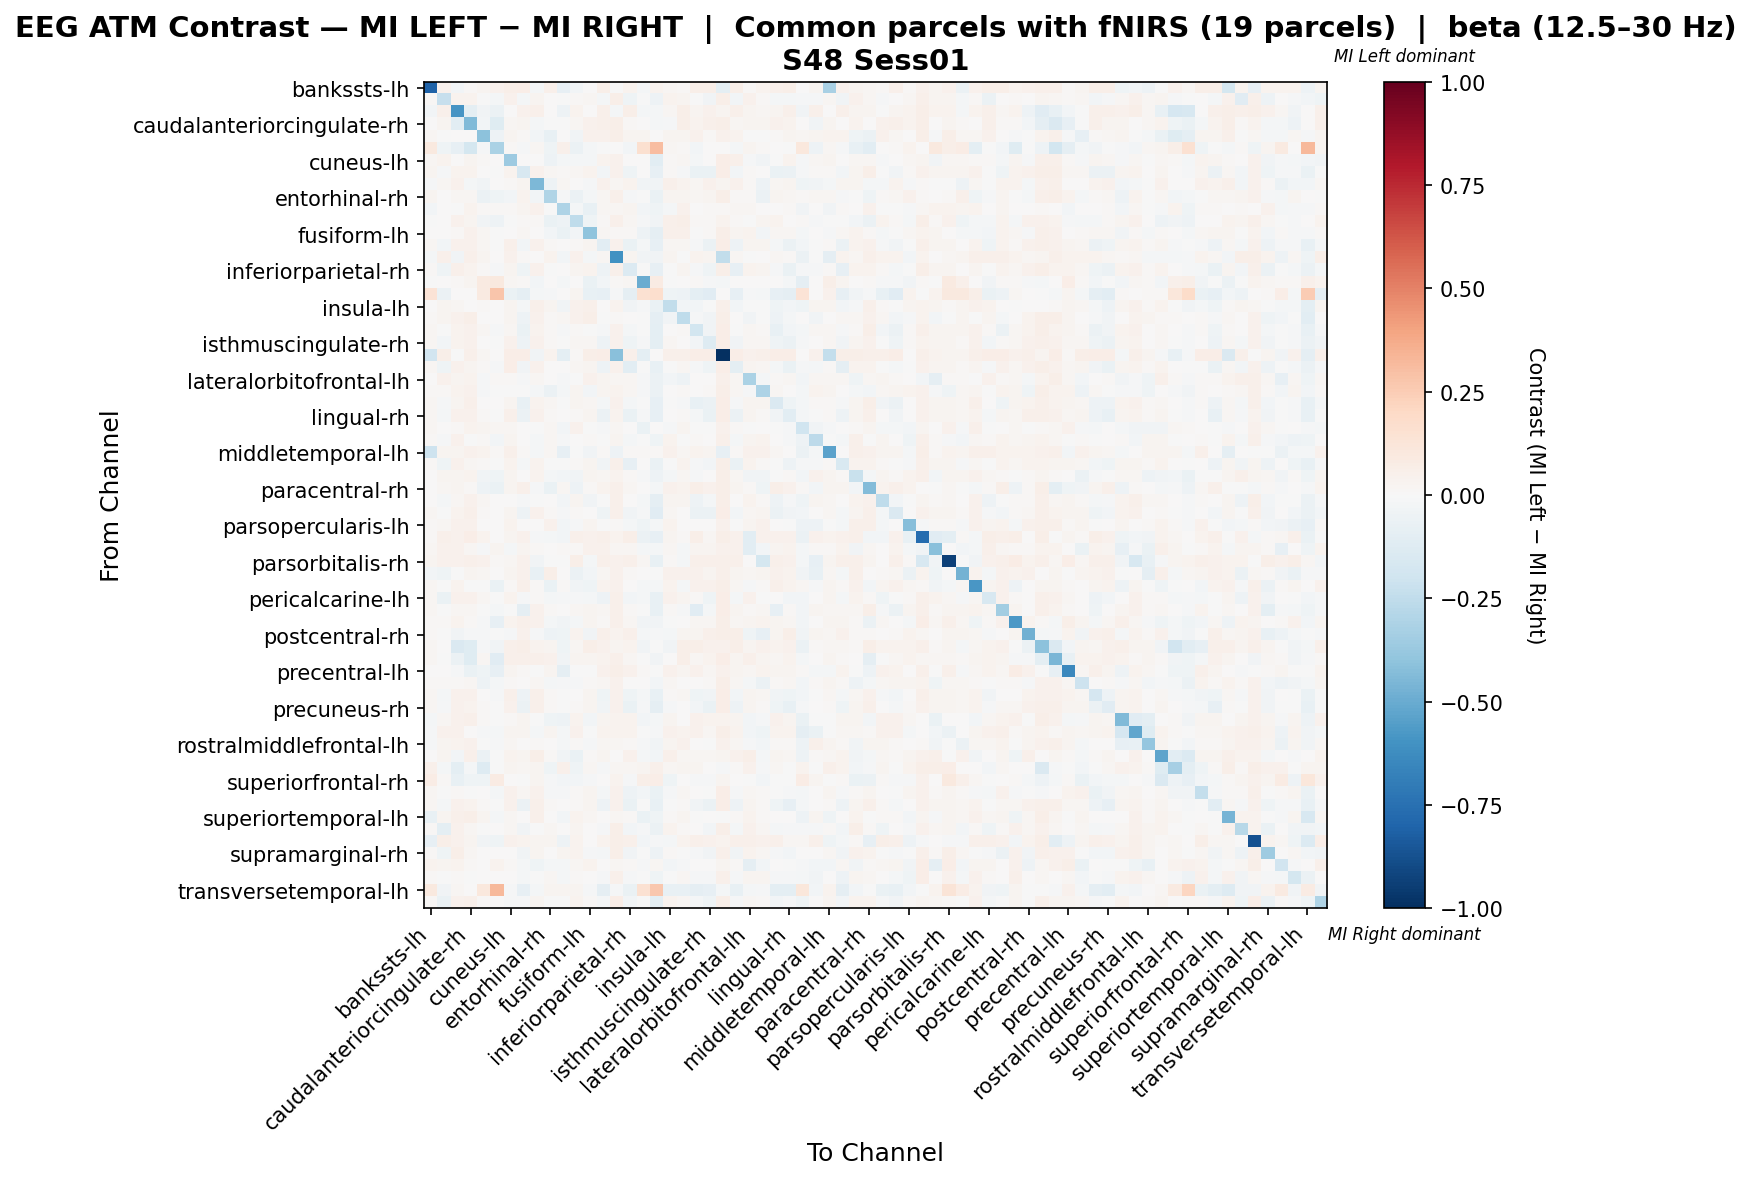

The data file committed next to this chart (first rows):
, bankssts-lh, bankssts-rh, caudalanteriorcingulate-lh, caudalanteriorcingulate-rh, caudalmiddlefrontal-lh, caudalmiddlefrontal-rh, cuneus-lh, cuneus-rh, entorhinal-lh, entorhinal-rh, frontalpole-lh, frontalpole-rh, fusiform-lh, fusiform-rh, inferiorparietal-lh, inferiorparietal-rh, inferiortemporal-lh, inferiortemporal-rh, insula-lh, insula-rh, isthmuscingulate-lh, isthmuscingulate-rh, lateraloccipital-lh
bankssts-lh, -0.8121, 0.04223, -0.02859, 0.01083, 0.02652, 0.03997, 0.05958, 0.06486, -0.02206, 0.04766, -0.08411, -0.02458, 0.002552, 0.05656, -0.001845, 0.03545, -0.0197, 0.0376, 0.01622, 0.01284, 0.05581, 0.05883, -0.09714
bankssts-rh, 0.01389, -0.2298, 0.03883, 0.03539, -0.002702, -0.02061, 0.04386, -0.01641, 0.02975, 0.002553, -0.004797, 0.01357, 0.01733, -0.02085, 0.05761, -0.04062, -0.006845, -0.04882, 0.03532, 0.02733, -0.002271, -0.03564, 0.06054
caudalanteriorcingulate-lh, -0.0267, 0.04878, -0.5924, -0.1014, -0.03853, -0.05887, 0.002895, 0.04012, 0.04843, 0.005132, -0.04824, 0.03625, 0.001957, 0.05369, -0.01876, 0.05755, -0.0192, -0.01732, 0.01647, 0.0558, 0.02946, 0.04292, 0.02373
caudalanteriorcingulate-rh, 0.003829, 0.02682, -0.1062, -0.4402, -0.02439, -0.1182, 0.02286, 0.02528, -0.02214, -0.000911, -0.005029, 0.0168, 0.04249, 0.05457, 0.05548, 0.01526, 0.005698, -0.02327, -0.01221, 0.06028, 0.03434, 0.04763, 0.05518
caudalmiddlefrontal-lh, 0.02054, -0.007385, 0.003335, 0.0007998, -0.4123, -0.05412, 0.03072, 0.009821, -0.02632, -0.07704, 0.002214, -0.03165, 0.04529, 0.04529, 0.05566, 0.02552, 0.02988, 0.00231, 0.02863, 0.02414, 0.04256, 0.01309, 0.04304
caudalmiddlefrontal-rh, 0.09495, -0.03916, -0.08535, -0.175, -0.01152, -0.3162, 0.009495, -0.01224, 0.02089, -0.04456, 0.04731, -0.05664, -0.01794, -0.00753, 0.005697, -0.03025, 0.1614, 0.3057, 0.01899, 0.01519, -0.02455, 0.005239, 0.007596
cuneus-lh, 0.02148, 0.03799, 0.004475, 0.02405, 0.009831, 0.002864, -0.364, 0.005515, 0.005518, -0.05341, -0.02255, -0.01931, -0.02285, 0.0335, 0.04344, 0.005426, 0.003724, -0.1043, 0.01154, 0.01822, -0.02304, 0.006852, 0.06416
cuneus-rh, 0.02532, -0.01104, 0.03643, 0.03684, 0.004953, -0.006487, 0.03565, -0.1618, 0.04471, 0.02119, 0.008699, 0.02114, 0.03161, -0.0281, 0.03911, -0.03941, 0.002945, -0.08345, 0.009639, -0.009097, -0.06372, -0.0657, 0.06449
entorhinal-lh, -0.01101, 0.02224, 0.03916, -0.01579, -0.0337, 0.005685, 0.01033, 0.02838, -0.4519, -0.05144, 0.0166, 0.005775, -0.01074, 0.03948, 0.02057, 0.03393, -0.03492, -0.03569, 0.04931, 0.03844, 0.02175, 0.04011, 0.02775
entorhinal-rh, 0.02816, 0.00288, 0.02254, 0.01922, -0.06176, -0.04007, -0.02609, 0.03283, -0.02508, -0.3003, -0.01196, -0.05703, -0.01688, 0.01912, 0.04927, -0.008567, -0.002371, -0.06997, 0.02537, 0.02764, 0.0161, 0.02441, 0.05791
frontalpole-lh, -0.02633, 0.00413, -0.00331, 0.03479, 0.008953, 0.009158, 0.0129, 0.02688, 0.04023, -0.005252, -0.3123, -0.01752, -0.07142, 0.01883, 0.01999, 0.02655, -0.02761, -0.04145, -0.01782, 0.04626, 0.001248, 0.008341, 0.01014
frontalpole-rh, -0.007005, 0.005077, 0.04388, 0.02349, -0.03416, -0.05239, -0.006535, 0.01471, 0.008497, -0.06878, -0.048, -0.254, -0.04045, 0.00824, 0.05002, 0.01683, -0.01326, -0.03727, 0.05247, 0.05906, 0.008222, 0.009246, 0.03874
fusiform-lh, 0.003914, 0.007717, 0.01262, 0.03929, 0.02116, -0.007655, 0.001685, 0.02324, 0.005318, -0.02385, -0.06911, -0.02985, -0.404, 0.0231, 0.01336, 0.01562, -0.04999, -0.08858, 0.05368, 0.05361, -0.006253, 0.01139, 0.05883
fusiform-rh, 0.01976, -0.02777, 0.03979, 0.04594, 0.02059, -0.00576, 0.04694, -0.02937, 0.04327, 0.009754, 0.001567, 0.0128, 0.02625, -0.1084, 0.04158, -0.06945, -0.01704, -0.08099, 0.02092, 0.01818, -0.01309, -0.05717, 0.06511
inferiorparietal-lh, -0.0222, 0.05249, -0.03877, 0.05251, 0.02785, 0.001741, 0.04393, 0.009988, 0.0002417, 0.03452, -0.03086, 0.04178, -0.01991, 0.02037, -0.6061, 0.0248, -0.03477, -0.03373, 0.02366, -0.003376, 0.03178, 0.02612, -0.2491
inferiorparietal-rh, 0.01376, -0.0394, 0.04742, 0.03272, 0.01083, -0.01251, 0.02865, -0.04144, 0.03996, -3.2207609590271704e-06, 0.006808, 0.02596, 0.03245, -0.05392, 0.04962, -0.1384, -0.003361, -0.08463, -0.005058, 0.03096, -0.01152, -0.04258, 0.06147
inferiortemporal-lh, -0.00634, 0.005771, 0.00895, 0.02996, 0.09305, 0.09814, 0.01912, 0.0153, -0.02543, 0.002554, -0.02284, 0.001322, -0.06807, -0.02416, 0.01026, 0.01851, -0.4949, 0.08542, -0.000602, 0.003843, 0.01467, -0.01079, -0.02289
inferiortemporal-rh, 0.1371, -0.05511, 0.005013, 0.0006004, 0.09314, 0.279, -0.06692, -0.09211, -0.01968, -0.008599, 0.006359, 0.02712, -0.07636, -0.08581, -0.01023, -0.0918, 0.1486, 0.1651, -0.04094, -0.05432, -0.09841, -0.1126, 0.001885
insula-lh, 0.006729, 0.02776, 0.02126, 0.006761, 0.01475, 0.005439, 0.02463, -0.01956, 0.05322, 0.0254, -0.03807, 0.0404, 0.05168, 0.005812, 0.03771, -0.03209, -0.01267, -0.06334, -0.2492, -0.02375, -0.02905, -0.007195, 0.05407
insula-rh, 0.007813, 0.02563, 0.04672, 0.05707, 0.007663, 0.003763, 0.02539, -0.05234, 0.04153, 0.01403, 0.02164, 0.04672, 0.05644, -0.0004822, 0.01383, 0.007193, -0.003018, -0.09278, -0.03656, -0.2561, -0.01537, -0.03192, 0.0555
isthmuscingulate-lh, 0.01924, -0.002175, 0.03173, 0.03977, 0.01981, -0.01181, 0.01919, -0.06512, 0.03396, 0.008798, -0.009877, 0.01179, -0.0004776, -0.01342, 0.04509, -0.0189, -0.0008804, -0.09664, 0.005442, 0.01293, -0.1859, -0.03763, 0.06423
isthmuscingulate-rh, 0.02061, -0.02509, 0.03711, 0.04658, 0.005943, -2.6830442772010278e-05, 0.04097, -0.05109, 0.04577, 0.01404, -0.002178, 0.01573, 0.02064, -0.0498, 0.04439, -0.04566, -0.009869, -0.09906, 0.0186, 0.001776, -0.02744, -0.1303, 0.06494
lateraloccipital-lh, -0.1927, 0.05798, -0.006767, 0.04854, 0.02053, 0.002219, 0.06824, 0.06436, -0.03155, 0.03717, -0.09653, 0.01437, 0.05546, 0.06741, -0.4166, 0.05215, -0.09399, 0.0, 0.05104, 0.05215, 0.06796, 0.06852, -1.0
lateraloccipital-rh, 0.02117, -0.0421, 0.03928, 0.02808, 0.01435, -0.008914, 0.06252, -0.03701, 0.04401, 0.00583, 0.001811, 0.01699, 0.03112, -0.04869, 0.04069, -0.1024, -0.006705, -0.07342, -0.005571, 0.02057, -0.009251, -0.04676, 0.06602
lateralorbitofrontal-lh, 0.001189, 0.04476, 0.03074, 0.03804, -0.008537, 0.008877, 0.008721, -0.01157, 0.01912, 0.006618, -0.01387, -0.00509, 0.04374, 0.02379, 0.01943, 0.0199, -0.01422, -0.05944, -0.02465, -0.0478, 0.0002184, 0.002344, 0.04751
lateralorbitofrontal-rh, 0.01443, 0.01018, 0.0315, 0.04138, -0.00791, -0.001949, -0.002818, -0.001278, -0.02109, -0.0617, -0.01855, 0.02402, -0.02611, 0.02933, 0.03175, 0.02145, -0.008764, -0.05592, 0.000195, 0.01422, 0.004339, 0.009205, 0.05614
lingual-lh, 0.01663, -0.009846, 0.0292, 0.04841, 0.005443, 0.00258, 0.02763, -0.07404, 0.03648, 0.0174, -0.007788, 0.02698, 0.02014, -0.02205, 0.04382, -0.02271, -0.004548, -0.08406, -0.002758, -0.009108, -0.07637, -0.05495, 0.06278
lingual-rh, 0.0211, -0.01638, 0.03935, 0.03959, 0.01251, -0.002597, 0.05325, -0.05798, 0.0447, 0.01485, 0.0001859, 0.01312, 0.02561, -0.05526, 0.03799, -0.06907, -0.01091, -0.08314, 0.00401, 0.01003, -0.02057, -0.06272, 0.06416
medialorbitofrontal-lh, 0.01782, 0.004682, 0.0149, 0.03901, 0.02488, 0.021, 0.01624, 0.001041, -0.006351, 0.01707, -0.02345, 0.04136, -0.00553, -0.008294, 0.01731, 0.006379, -0.06385, 0.00315, -0.01351, 0.02667, -0.005497, -0.00169, 0.04513
medialorbitofrontal-rh, 0.01302, -0.009325, 0.03979, -0.006011, 0.01507, -0.02413, 0.02707, 0.0007661, -0.02033, 0.0185, -0.01541, 0.007369, 0.01272, -0.007782, 0.03032, -0.01987, -0.007027, -0.04014, 0.03179, -0.005693, 0.01437, 0.001379, 0.05336
middletemporal-lh, -0.2108, 0.0297, 0.02768, 0.04337, 0.03833, 0.008297, 0.05144, 0.008743, -0.02165, 0.02323, -0.07883, -0.004533, -0.03868, 0.008223, -0.05319, 0.01047, 0.01318, 0.008784, 0.04669, 0.02303, 0.03136, 0.02355, -0.08411
middletemporal-rh, 0.01502, -0.04318, 0.04189, 0.02336, 0.0136, -0.006813, 0.03195, -0.02339, 0.03271, -0.0029, -0.002453, 0.01422, 0.03003, -0.03828, 0.05154, -0.08095, 0.00127, -0.06379, -0.003047, 0.03268, -0.01214, -0.03098, 0.06182
paracentral-lh, 0.007516, 0.02668, 0.02866, 0.03629, -0.03645, -0.04387, 0.02893, 0.000438, 0.033, -0.01849, -0.02601, -0.03563, 0.02717, 0.01968, 0.03449, 0.01322, -0.01133, -0.04729, -0.01743, 0.01774, -0.01348, 0.0073, 0.05604
paracentral-rh, 0.00706, 0.01606, 0.02993, 0.007964, -0.05242, -0.06844, 0.02962, 0.05405, -0.008847, -0.06272, 0.02057, -0.05313, 0.01448, 0.03665, 0.0506, 0.01637, 0.002385, -0.01855, 0.04659, 0.03145, 0.05524, 0.04134, 0.05499
parahippocampal-lh, 0.002853, -0.01618, 0.01719, 0.04555, 0.02152, 0.0004913, 0.004228, -0.009407, -0.006005, 0.002234, -0.02938, 0.02905, -0.03432, -0.005507, 0.05073, 0.003737, -0.02092, -0.0889, 0.02499, 0.02726, -0.05033, -0.02176, 0.05745
parahippocampal-rh, 0.01649, -0.00122, 0.03142, 0.04776, 0.01023, 0.003412, 0.02586, -0.04957, 0.04672, 0.01117, -0.01462, 0.01036, 0.002915, -0.03948, 0.0487, -0.03501, -0.01323, -0.1127, 0.02033, 0.007808, -0.05984, -0.05969, 0.06255
parsopercularis-lh, 0.01002, 0.01623, 0.04065, 0.04635, 0.005641, 0.003903, 0.03637, 0.003943, 0.002295, 0.04023, -0.03055, -0.008762, 0.0294, -0.002034, 0.00978, -0.0162, -0.04019, -0.02029, 0.03764, 0.007424, 0.006625, 0.004272, 0.04056
parsopercularis-rh, 0.008371, 0.05104, 0.04509, 0.06358, 0.03254, 0.0, 0.0269, 0.04329, -0.01216, -0.02321, -0.03097, 0.04806, 0.04032, 0.05075, 0.03615, 0.05523, -0.06139, -0.07839, 0.02868, 0.009311, 0.05492, 0.01617, 0.05552
parsorbitalis-lh, 0.01888, 0.03962, 0.04137, 0.01955, -0.01248, 0.03046, -0.01846, 0.02745, 0.01329, 0.003803, 0.01279, 0.01364, 0.04352, 0.04057, 0.02312, 0.02072, -0.01741, -0.02068, 0.02258, -0.02225, 0.02704, 0.03031, 0.04492
parsorbitalis-rh, 0.02421, 0.04259, 0.04618, 0.05336, 0.04618, 0.009864, 0.01797, 0.04349, -0.03503, -0.002655, -0.0006048, 0.06232, -0.01725, 0.04708, 0.04625, 0.05201, 0.02213, -0.07147, 0.009899, -0.01966, 0.04708, 0.04708, 0.05022
parstriangularis-lh, -0.02969, -0.04276, -0.002329, 0.02586, 0.01739, 0.007033, 0.0257, 0.04651, -0.07325, 0.05705, 0.006075, -0.06069, -0.02755, 0.01745, 0.04651, 0.009465, 0.004541, -0.0005087, 0.0436, 0.04427, 0.04651, 0.02449, 0.04699
parstriangularis-rh, 0.01748, -0.001864, 0.03646, -0.002739, -0.00393, -0.06803, 0.01555, 0.04911, 0.01371, -0.06586, 0.01021, -0.03233, -0.0441, 0.03419, 0.04241, 0.007361, -0.01997, -0.01586, 0.03572, -0.01815, 0.04054, 0.04448, 0.05642
pericalcarine-lh, 0.01946, -0.06508, 0.03976, 0.04539, 0.02002, -0.006282, 0.0323, -0.009247, 0.009878, -0.02039, -0.00828, -0.01308, -0.02186, -0.0471, 0.05262, -0.02378, -0.02337, -0.0716, 0.03931, 0.02844, 0.009147, -0.04181, 0.06479
pericalcarine-rh, 0.02125, -0.00772, 0.02302, 0.02275, -0.003853, -0.01626, -0.002364, -0.08636, 0.04055, 0.01098, 0.002178, 0.02229, 0.02571, 0.02251, 0.04808, 0.01368, -0.00307, -0.07237, 0.01076, -0.01034, -0.1149, -0.01628, 0.06431
postcentral-lh, 0.01284, 0.01075, 0.03742, 0.01353, -0.01158, -0.08391, 0.03868, 0.04707, 0.04632, -0.0181, -0.03553, -0.02278, 0.02505, 0.01015, 0.0545, 0.02089, -0.03289, -0.03227, -0.00558, 0.004234, 0.02107, 0.01887, 0.05578
postcentral-rh, 0.009548, -0.001795, -0.03471, -0.01489, -0.009212, -0.0007095, -0.01135, 0.04245, -0.008523, -0.04922, -0.04142, 0.03821, -0.0379, 0.04917, 0.03679, 0.05095, -0.01699, -0.01133, -0.01666, 0.03041, 0.03077, 0.04705, 0.05767
posteriorcingulate-lh, 0.01808, 0.0002397, -0.1468, -0.1238, -0.01273, -0.03497, 0.04882, 0.0609, 0.03253, 0.02887, -0.04274, 0.01911, 0.05721, 0.04034, 0.02515, 0.03643, -0.03727, -0.007384, -0.03466, 0.05701, 0.05759, 0.04522, 0.04338
posteriorcingulate-rh, 0.02119, -0.004543, -0.06032, -0.1235, 0.02204, -0.1102, 0.04841, 0.05258, 0.04934, 0.04097, -0.03152, 0.03088, 0.02951, 0.03398, 0.05029, 0.01653, -0.006532, -0.0363, 0.007407, 0.05662, 0.01803, 0.03573, 0.06413
precentral-lh, 0.007042, 0.005686, -0.0104, -0.06728, -0.04028, -0.08073, 0.02537, 0.008487, -0.00236, 0.02486, -0.08733, -0.005232, -0.002861, 0.04684, 0.06221, 0.04569, 0.0125, -0.0002866, 0.04116, 0.02809, 0.04311, 0.02012, 0.04598
precentral-rh, 0.01044, 0.01258, 0.01497, 0.01719, -0.05016, -0.01922, 0.008946, 0.0008967, 0.01926, -0.02272, -0.01167, -0.0112, 0.01534, 0.01669, 0.04527, 0.007489, 0.003962, -0.02854, 0.01701, 0.006321, 0.002565, 0.0103, 0.0583
precuneus-lh, 0.01936, -0.02157, 0.03955, 0.04316, 0.00755, -0.01368, 0.04822, -0.04979, 0.04761, 0.009547, -0.003878, 0.002453, 0.03029, -0.04441, 0.04674, -0.04004, -0.01584, -0.07627, 0.01123, 0.01604, -0.04298, -0.03723, 0.0648
precuneus-rh, 0.01994, -0.01119, 0.0396, 0.0375, 0.01152, -0.002805, 0.04215, -0.05497, 0.04902, 0.01448, -0.0008293, 0.01546, 0.02811, -0.03827, 0.04242, -0.06452, -0.007996, -0.09122, -0.01049, 0.00565, -0.03111, -0.06591, 0.0646
rostralanteriorcingulate-lh, -0.01814, 0.02325, 0.04497, 0.04699, 0.01189, -0.006837, 0.01067, 0.02723, -0.006084, -0.04556, -0.04856, 0.03342, -0.02981, 0.02892, 0.03361, 0.03587, -0.02855, -0.01762, 0.02944, 0.007812, 0.03925, 0.03287, 0.03609
rostralanteriorcingulate-rh, -0.01141, 0.04177, 0.04334, 0.005043, -0.01562, -0.01612, 0.02531, 0.03031, -0.02113, 0.02732, -0.02015, 0.04095, -0.005182, 0.03152, 0.03676, 0.03543, -0.003496, -0.01392, 0.04112, 0.03406, 0.0403, 0.02342, 0.05498
rostralmiddlefrontal-lh, -0.01213, 0.02977, 0.03696, 0.04087, -0.003829, -0.01351, 0.02026, 0.006811, 0.01353, 0.006313, -0.0191, 0.009571, -0.009193, 0.02048, 0.01587, 0.01075, -0.01025, -0.03296, 0.02552, 0.04432, 0.002636, -0.0003798, 0.04577
rostralmiddlefrontal-rh, 0.0006876, 0.03011, -0.03004, 0.0487, -0.05599, -0.002998, 0.03238, 0.03009, 0.05677, 0.01036, -0.03777, -0.06458, 0.01418, 0.02657, 0.006559, 0.04336, -0.01949, -0.03068, 0.04742, 0.01926, 0.02017, 0.01582, 0.03093
superiorfrontal-lh, 0.05379, -0.02077, -0.1014, -0.01619, -0.1293, -0.006942, 0.02689, 0.02318, 0.02868, -0.04686, 0.04701, -0.0452, 0.01934, -0.01235, 0.02298, 0.02123, 0.02842, 0.04724, 0.01934, 0.02504, 0.02595, 0.004463, -0.01051
superiorfrontal-rh, 0.07304, 0.01092, -0.07537, -0.04258, -0.04537, 0.08157, 0.007807, -0.00329, 0.02802, -0.0142, -0.02467, -0.02512, -0.01362, 0.002484, 0.03285, -0.01096, 0.06041, 0.06818, -0.04353, 0.00609, -0.01073, -0.01362, 0.02468
superiorparietal-lh, 0.01907, -0.007134, 0.01334, -0.0007673, 0.007544, -0.02028, 0.04392, 0.01987, 0.04503, -0.01274, -0.007938, 0.008454, 0.0254, -0.02133, 0.04383, -0.04704, -0.02664, -0.07004, -0.01192, 0.02153, 0.003367, -0.007507, 0.06493
superiorparietal-rh, 0.01922, -0.01757, 0.03988, 0.0379, 0.0115, -0.002995, 0.04581, -0.06033, 0.04752, 0.01326, 0.0003376, 0.01427, 0.02993, -0.04746, 0.0412, -0.06767, -0.006999, -0.07296, -0.001994, 0.01402, -0.03801, -0.05919, 0.06311
... 8 more rows
